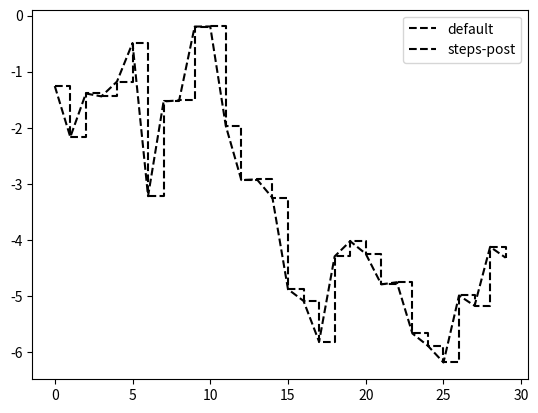

This figure's Python source:
import matplotlib.pyplot as plt
import numpy as np
from numpy.random import randn

data = np.random.randn(30).cumsum()

plt.plot(data, color='k', linestyle='--', label='default')

plt.plot(data, color='k', linestyle='--', drawstyle='steps-post', label='steps-post')

plt.legend(loc='best')

plt.show()
